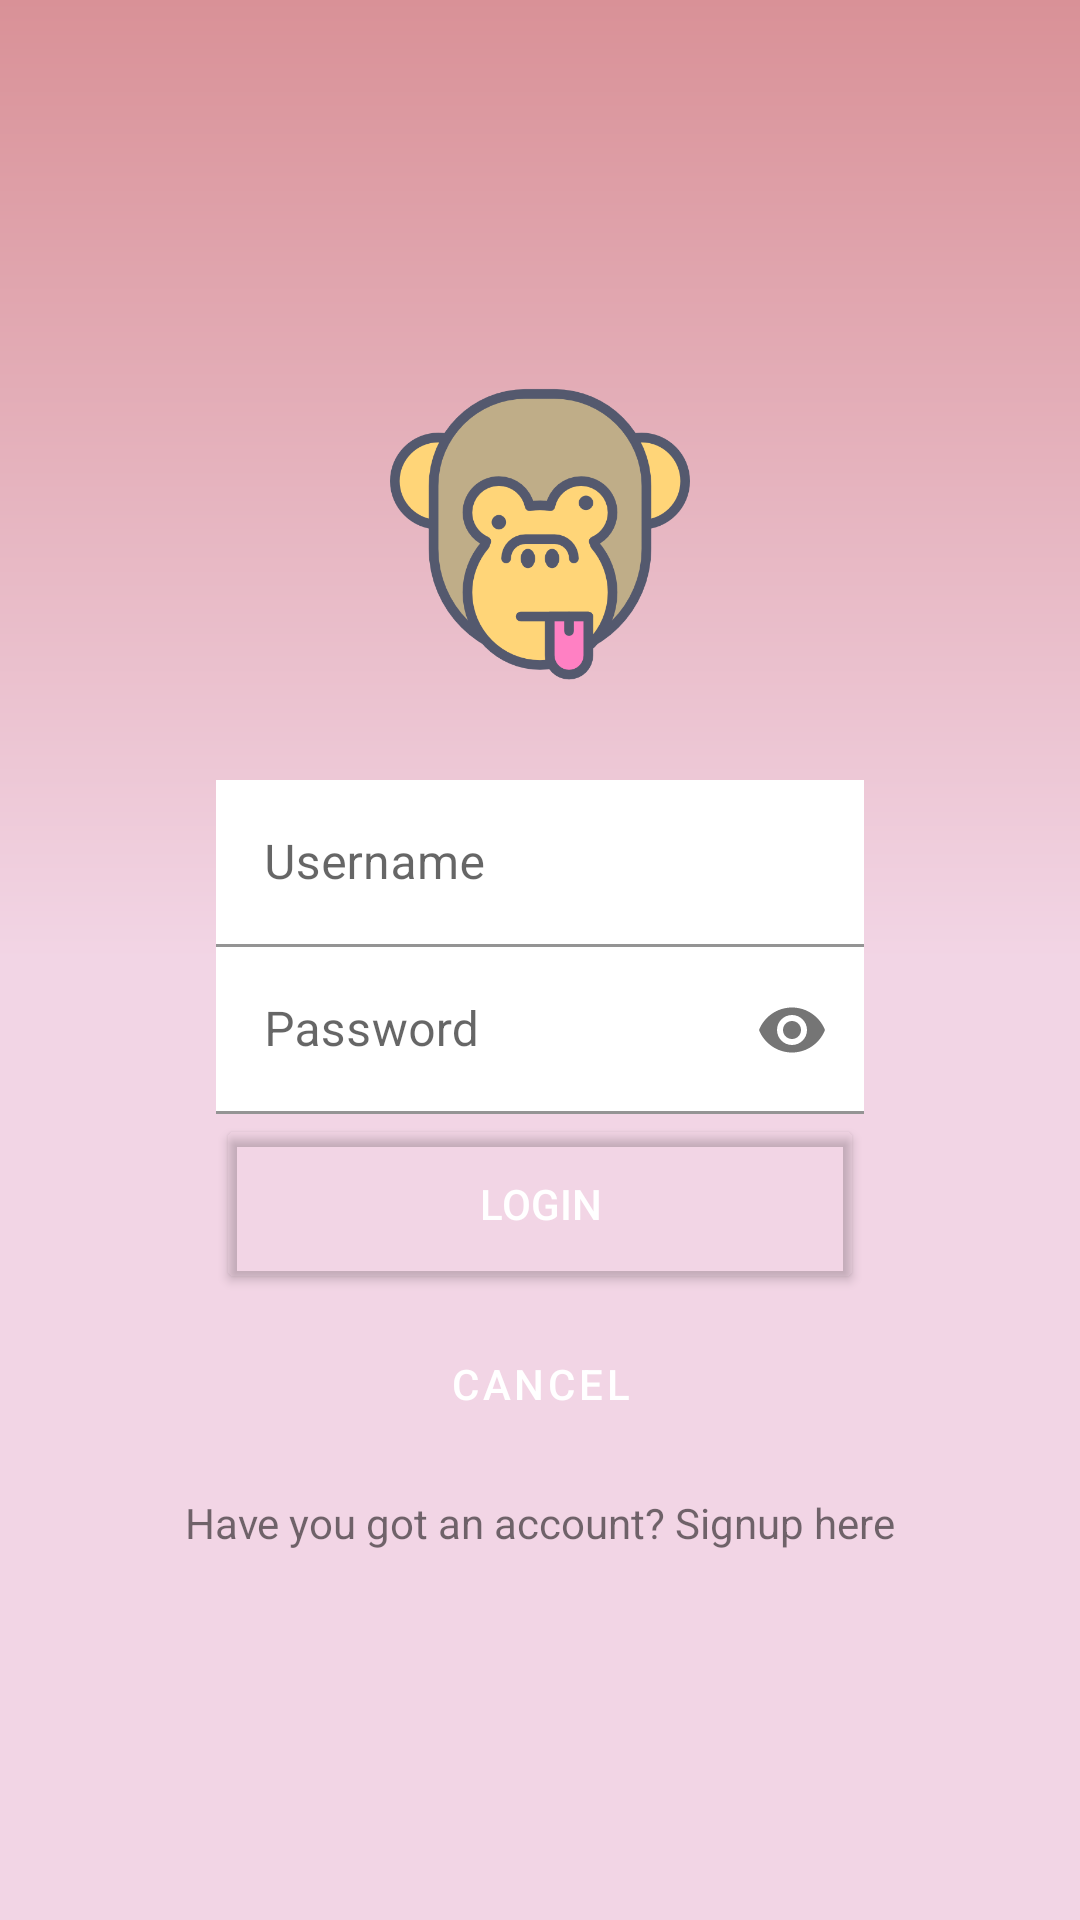

The Android layout XML behind this screen, and the referenced resources:
<!-- AndroidManifest.xml: activity theme MyTheme.NoActionBar -->
<!-- res/layout/activity_login.xml -->
<?xml version="1.0" encoding="utf-8"?>
<androidx.constraintlayout.widget.ConstraintLayout xmlns:android="http://schemas.android.com/apk/res/android"
    xmlns:app="http://schemas.android.com/apk/res-auto"
    xmlns:tools="http://schemas.android.com/tools"
    android:layout_width="match_parent"
    android:layout_height="match_parent"
    android:background="@drawable/gradient"
    tools:context=".LoginActivity">

    <ImageView
        android:id="@+id/girl"
        android:layout_width="match_parent"
        android:layout_height="match_parent"
        android:scaleType="centerCrop"/>


    <ImageView
        android:id="@+id/mono"
        android:layout_width="100dp"
        android:layout_height="100dp"
        android:layout_marginTop="128dp"
        android:src="@drawable/mono"
        app:layout_constraintEnd_toEndOf="@id/username"
        app:layout_constraintStart_toStartOf="@id/username"
        app:layout_constraintTop_toTopOf="parent">
    </ImageView>

   

    <com.google.android.material.textfield.TextInputLayout
        android:id="@+id/username"
        app:layout_constraintEnd_toEndOf="@id/rightguide"
        app:layout_constraintStart_toStartOf="@id/leftguide"
        app:layout_constraintTop_toBottomOf="@id/mono"
        app:startIconDrawable="@drawable/ic_usu"
        style="@style/compoeditableusu">
            <EditText
                android:layout_width="match_parent"
                android:layout_height="wrap_content"
                android:background="@color/white"
                android:hint="Username">
            </EditText>
    </com.google.android.material.textfield.TextInputLayout>

    
    <com.google.android.material.textfield.TextInputLayout
        android:id="@+id/password"
        app:layout_constraintTop_toBottomOf="@id/username"
        app:layout_constraintEnd_toEndOf="@id/rightguide"
        app:layout_constraintStart_toStartOf="@id/leftguide"
        app:passwordToggleEnabled="true"
        app:startIconDrawable="@drawable/ic_lock"
        style="@style/compoeditablepass">

        <EditText
            android:layout_width="match_parent"
            android:layout_height="wrap_content"
            android:background="@color/white"
            android:hint="Password"
            android:inputType="textPassword"></EditText>
    </com.google.android.material.textfield.TextInputLayout>

    <Button
        android:id="@+id/login"
        android:text="login"
        app:layout_constraintEnd_toEndOf="@id/rightguide"
        app:layout_constraintTop_toBottomOf="@id/password"
        app:layout_constraintStart_toStartOf="@id/leftguide"
        style="@style/buttonflat"
        android:backgroundTint="@color/buttonselector"/>
       


    <Button
        android:id="@+id/cancel"
        android:text="Cancel"
        app:layout_constraintEnd_toEndOf="@id/rightguide"
        app:layout_constraintStart_toStartOf="@id/leftguide"
        app:layout_constraintTop_toBottomOf="@id/login"
        style="@style/buttonoutlined"
        android:layout_height="60dp"/>
    







    <TextView
        android:id="@+id/signup"
        android:layout_width="wrap_content"
        android:layout_height="wrap_content"
        android:text="@string/nocuenta"
        app:layout_constraintStart_toStartOf="@id/leftguide"
        app:layout_constraintEnd_toEndOf="@id/rightguide"
        app:layout_constraintTop_toBottomOf="@id/cancel"
        android:layout_marginTop="20px"
        android:onClick="iniciarSignup"
        ></TextView>

    <androidx.constraintlayout.widget.Guideline
        android:id="@+id/leftguide"
        android:layout_width="match_parent"
        android:layout_height="match_parent"
        android:orientation="vertical"
        app:layout_constraintGuide_percent="0.20"
        >
    </androidx.constraintlayout.widget.Guideline>

    <androidx.constraintlayout.widget.Guideline
        android:id="@+id/rightguide"
        android:layout_width="match_parent"
        android:layout_height="match_parent"
        android:orientation="vertical"
        app:layout_constraintGuide_percent="0.80"
        >
    </androidx.constraintlayout.widget.Guideline>

</androidx.constraintlayout.widget.ConstraintLayout>
<!-- resources referenced by this layout -->
<resources>
  <color name="white">#FFFFFFFF</color>
  <!-- drawable gradient (drawable) -->
  <?xml version="1.0" encoding="utf-8"?>
  <shape xmlns:android="http://schemas.android.com/apk/res/android">
      <gradient
          android:startColor="@color/paleta1_rosacla"
          android:centerColor="@color/paleta1_rosacla"
          android:endColor="@color/paleta2_rojizo"
          android:angle="90">
      </gradient>
  </shape>
  <!-- drawable mono: png bitmap (drawable-v24, 33356 bytes) -->
  <string name="nocuenta">Have you got an account? Signup here</string>
  <style name="buttonflat">
          <item name="android:layout_width">0dp</item>
          <item name="android:layout_height">60dp</item>
          <item name="android:backgroundTint">@color/white</item>
          <item name="android:textColor">@color/white</item>
      </style>
  <style name="buttonoutlined" parent="Widget.MaterialComponents.Button.OutlinedButton">
          <item name="android:layout_width">0dp</item>
          <item name="android:layout_height">wrap_content</item>
          <item name="android:textColor">@android:color/white</item>
          <item name="cornerRadius">4dp</item>
          <item name="strokeColor">@android:color/white</item>
      </style>
  <style name="compoeditablepass">
          <item name="android:layout_width">0dp</item>
          <item name="android:layout_height">wrap_content</item>
          <item name="android:background">@color/white</item>
      </style>
  <style name="compoeditableusu">
          <item name="android:layout_width">0dp</item>
          <item name="android:layout_height">wrap_content</item>
          <item name="android:layout_marginTop">32dp</item>
          <item name="android:background">@color/white</item>
      </style>
  <style name="MyTheme.NoActionBar" parent="Theme.MaterialComponents.DayNight.NoActionBar">
          
          
      </style>
  <color name="paleta1_rosacla">#F2D5E5</color>
  <color name="paleta2_rojizo">#D99197</color>
</resources>
